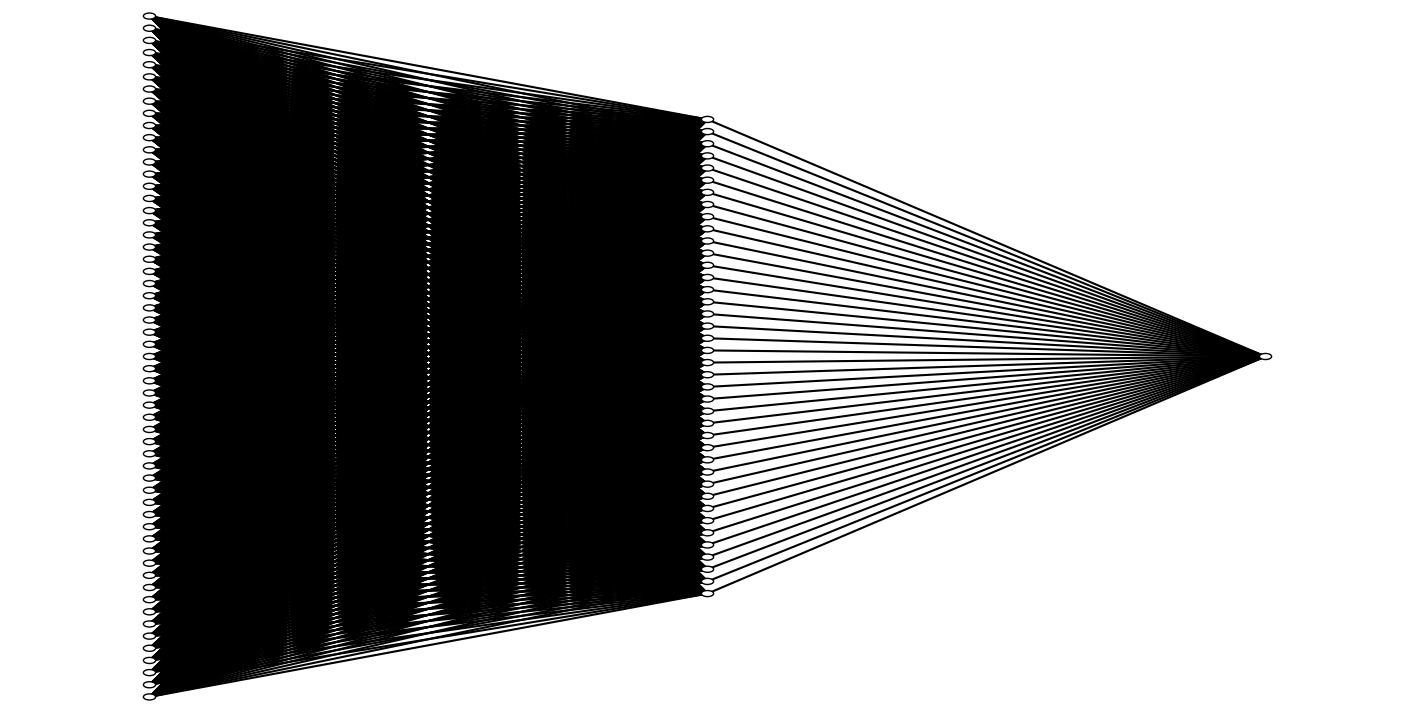

Recreate this plot in Python.
import matplotlib.pyplot as plt


def draw_neural_net():
    fig = plt.figure(figsize=(18,9))
    ax = fig.gca()
    ax.axis('off')
    left = .1
    right = .9
    bottom = 0
    top = 1
    layer_sizes = [57,40,1]
    n_layers = len(layer_sizes)
    v_spacing = (top - bottom) / float(max(layer_sizes))
    h_spacing = (right - left) / float(len(layer_sizes) - 1)
    # Nodes
    for n, layer_size in enumerate(layer_sizes):
        layer_top = v_spacing * (layer_size - 1) / 2. + (top + bottom) / 2.
        for m in range(layer_size):
            circle = plt.Circle((n * h_spacing + left, layer_top - m * v_spacing), v_spacing / 4.,
                                color='w', ec='k', zorder=4)
            ax.add_artist(circle)
    # Edges
    for n, (layer_size_a, layer_size_b) in enumerate(zip(layer_sizes[:-1], layer_sizes[1:])):
        layer_top_a = v_spacing * (layer_size_a - 1) / 2. + (top + bottom) / 2.
        layer_top_b = v_spacing * (layer_size_b - 1) / 2. + (top + bottom) / 2.
        for m in range(layer_size_a):
            for o in range(layer_size_b):
                line = plt.Line2D([n * h_spacing + left, (n + 1) * h_spacing + left],
                                  [layer_top_a - m * v_spacing, layer_top_b - o * v_spacing], c='k')
                ax.add_artist(line)
    plt.show()


draw_neural_net()

# fig.savefig('nn.png')